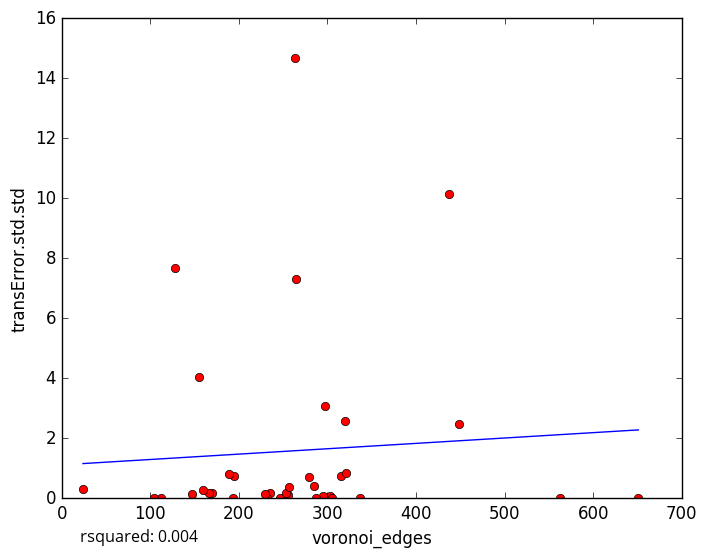

Source data for this figure (header and first rows):
voronoi_edges, transError.std.std
253, 0.04888
235, 0.1863
255, 0.1011
170, 0.186
246, 0.009255
232, 0.0
303, 0.05917
147, 0.1384
128, 7.658
263, 14.67
337, 0.0
253, 0.164
651, 0.0
166, 0.1876
24, 0.3224
159, 0.273
195, 0.7491
305, 0.0
295, 0.06642
287, 0.0
229, 0.1466
279, 0.7213
315, 0.7381
297, 3.08
112, 0.0
155, 4.048
257, 0.3693
449, 2.458
285, 0.414
321, 0.8457
193, 0.0
320, 2.577
437, 10.15
104, 0.0
264, 7.316
562, 0.0
189, 0.7959
5-Fold RMSE:, 5.609, 1.794, 3.641, 2.562, 2.562
Average 5-Fold RMSE:, 2.999
5-Fold rsquared:, -57.6, -60.72, -0.06779, -0.1324, -0.1324
Average 5-Fold rsquared:, -23.77
